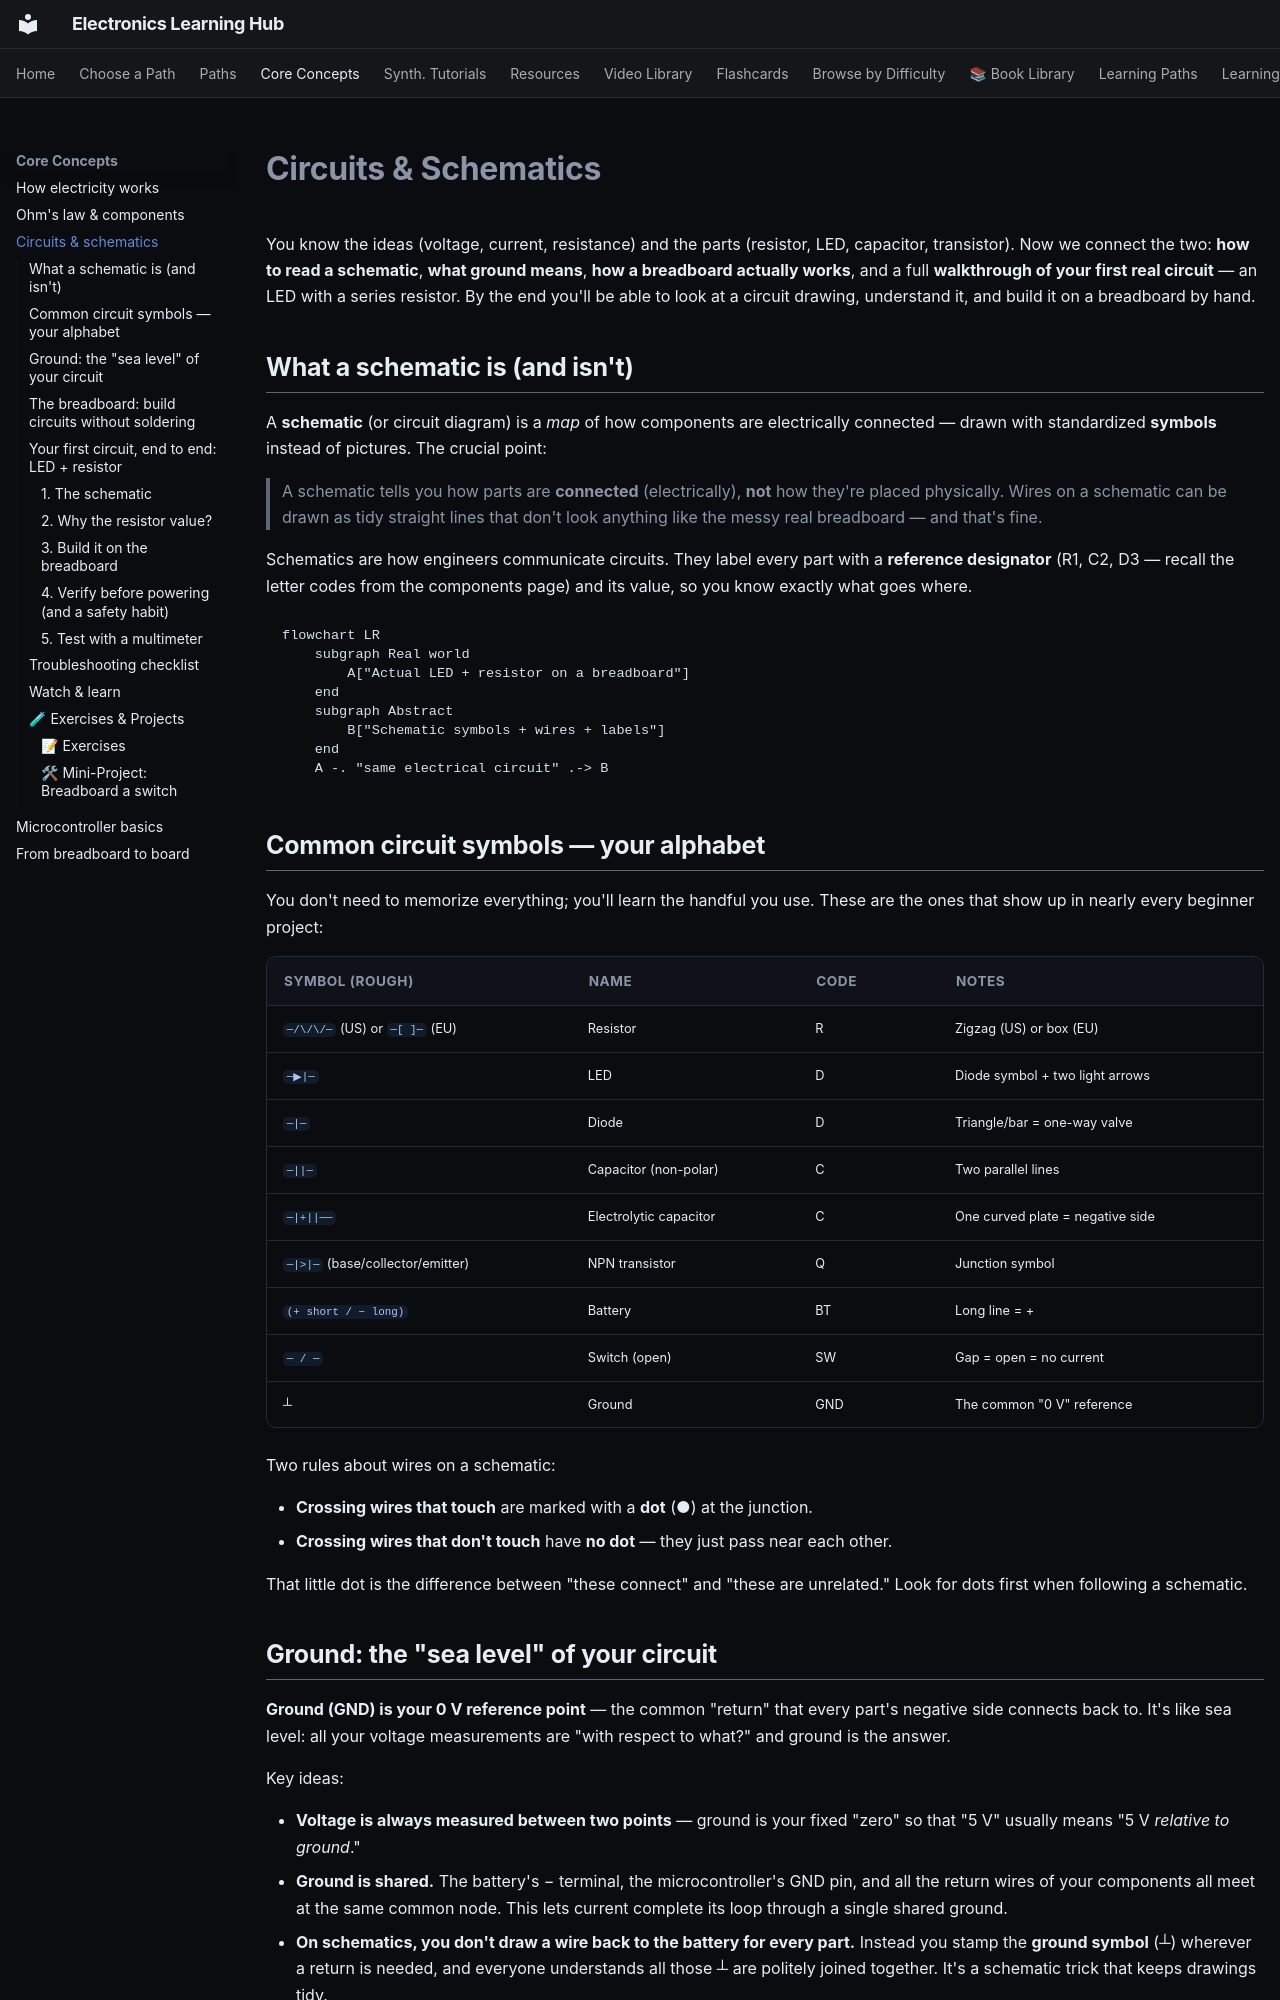

repository: blivodev/Electronics-Learning-Hub · page: concepts/03-circuits/index.html · generator: mkdocs

# Circuits & Schematics

You know the ideas (voltage, current, resistance) and the parts (resistor, LED, capacitor,
transistor). Now we connect the two: **how to read a schematic**, **what ground means**,
**how a breadboard actually works**, and a full **walkthrough of your first real circuit** —
an LED with a series resistor. By the end you'll be able to look at a circuit drawing,
understand it, and build it on a breadboard by hand.

## What a schematic is (and isn't)

A **schematic** (or circuit diagram) is a *map* of how components are electrically
connected — drawn with standardized **symbols** instead of pictures. The crucial point:

> A schematic tells you how parts are **connected** (electrically), **not** how they're
> placed physically. Wires on a schematic can be drawn as tidy straight lines that don't
> look anything like the messy real breadboard — and that's fine.

Schematics are how engineers communicate circuits. They label every part with a
**reference designator** (R1, C2, D3 — recall the letter codes from the components page) and
its value, so you know exactly what goes where.

```mermaid
flowchart LR
    subgraph Real world
        A["Actual LED + resistor on a breadboard"]
    end
    subgraph Abstract
        B["Schematic symbols + wires + labels"]
    end
    A -. "same electrical circuit" .-> B
```

## Common circuit symbols — your alphabet

You don't need to memorize everything; you'll learn the handful you use. These are the ones
that show up in nearly every beginner project:

| Symbol (rough) | Name | Code | Notes |
|---|---|---|---|
| `─/\/\/─` (US) or `─[ ]─` (EU) | Resistor | R | Zigzag (US) or box (EU) |
| `─▶|─` | LED | D | Diode symbol + two light arrows |
| `─|─` | Diode | D | Triangle/bar = one-way valve |
| `─||─` | Capacitor (non-polar) | C | Two parallel lines |
| `─|+||──` | Electrolytic capacitor | C | One curved plate = negative side |
| `─|>|─` (base/collector/emitter) | NPN transistor | Q | Junction symbol |
| `(+ short / − long)` | Battery | BT | Long line = + |
| `─ / ─` | Switch (open) | SW | Gap = open = no current |
| ┴ | Ground | GND | The common "0 V" reference |

Two rules about wires on a schematic:

- **Crossing wires that touch** are marked with a **dot** (●) at the junction.
- **Crossing wires that don't touch** have **no dot** — they just pass near each other.

That little dot is the difference between "these connect" and "these are unrelated." Look
for dots first when following a schematic.
